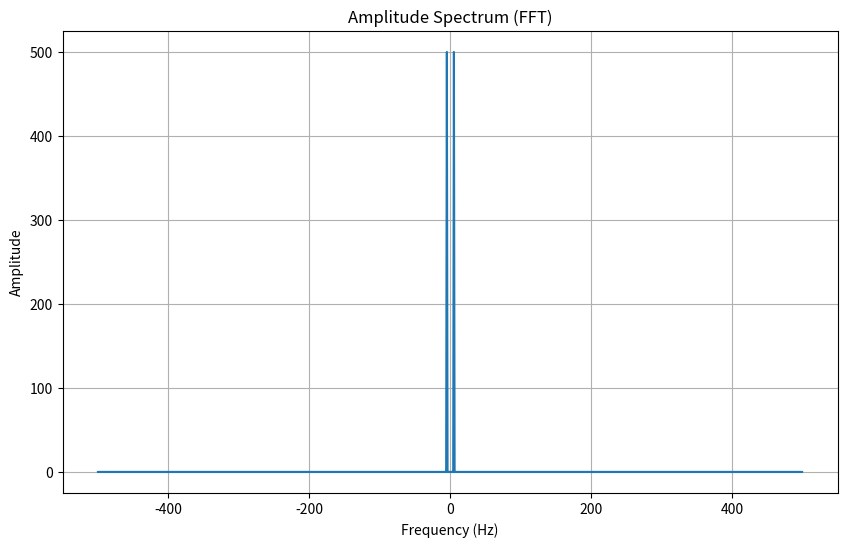

Generate this figure with matplotlib:
# -*- coding: utf-8 -*-
"""
Created on Mon Oct 23 22:11:44 2023

[redacted]

perform fourier transform analysis frequency 
"""
import numpy as np
import matplotlib.pyplot as plt

def plot_fft(signal, sample_rate):
    # Perform the FFT
    fft_result = np.fft.fft(signal)
    
    # Calculate the amplitude spectrum
    amplitude_spectrum = np.abs(fft_result)
    
    # Create the corresponding frequency values for the x-axis
    frequencies = np.fft.fftfreq(len(signal), 1.0 / sample_rate)
    
    # Plot the amplitude spectrum
    plt.figure(figsize=(10, 6))
    plt.plot(frequencies, amplitude_spectrum)
    plt.xlabel('Frequency (Hz)')
    plt.ylabel('Amplitude')
    plt.title('Amplitude Spectrum (FFT)')
    plt.grid(True)
    plt.show()

# Example usage:
# Generate some example data
sample_rate = 1000  # Sample rate in Hz
t = np.linspace(0, 1, sample_rate, endpoint=False)  # Time values from 0 to 1
frequency = 5  # Frequency of the sinusoid
amplitude = 1.0  # Amplitude of the sinusoid
signal = amplitude * np.sin(2 * np.pi * frequency * t)

# Call the function with the signal data and sample rate
plot_fft(signal, sample_rate)